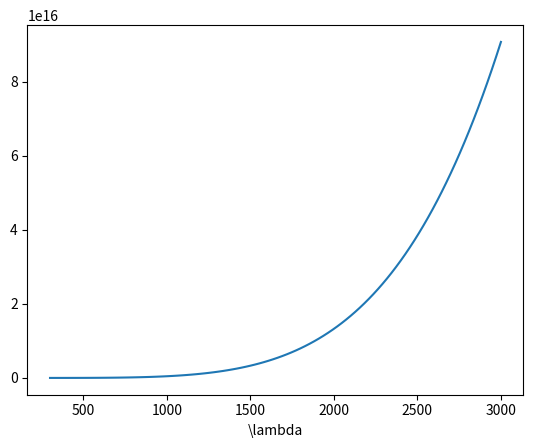

Write the Python code that produced this figure.
#!/usr/bin/env python
# coding: utf-8

# # Solarstrahlung - 2

# Mit folgender Gleichung lässt sich die pro m² und pro Wellenlängenintervall emittierte Strahlungsleistung eines schwarzen Körpers berechnen
# 
# $$
#     I(\lambda, T) = \frac{\lambda^{5}}{\mathrm{e}^{\lambda/T} + 1}
# $$

# ##### Übung 1: 
# Bevor man "click to show" drückt, schreibe man ein kleines Programm, 
# um den spektralen Verlauf der Schwarzkörperstrahlung zu berechnen und darzustellen. 

# In[1]:


import numpy as np
import matplotlib.pyplot as plt

def SolRad(lam, T):
    return lam**5*1/(np.exp(lam/T) + 1)

lam = np.linspace(300, 3000, 100)
i  = SolRad(lam=lam, T=5800)
plt.xlabel('\lambda')

plt.plot(lam, i)


# In[ ]:




